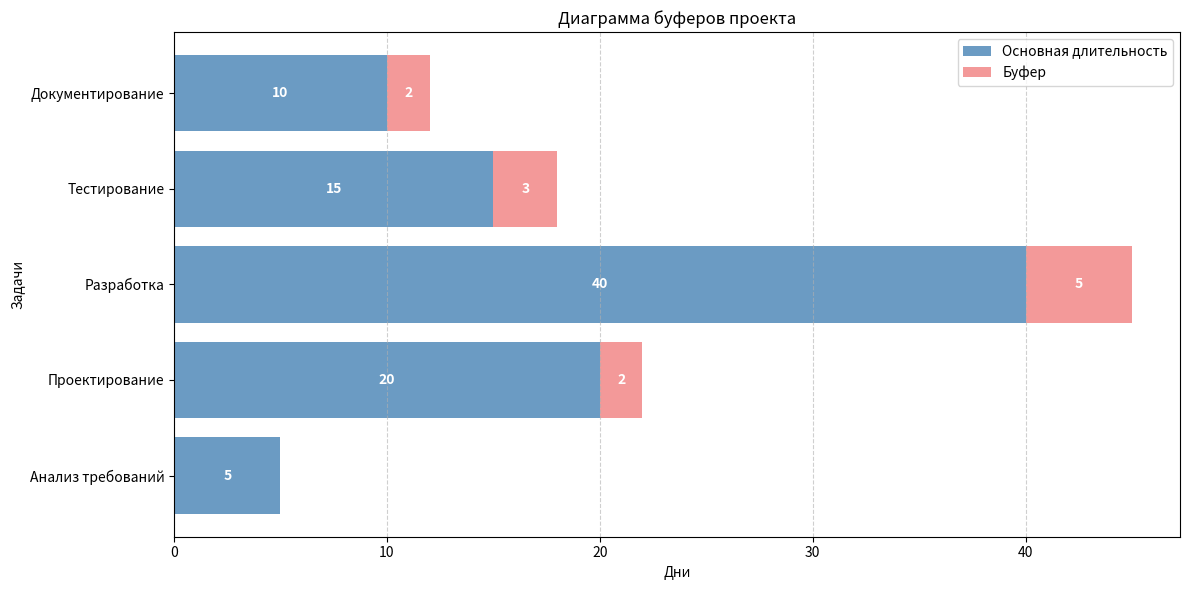

Recreate this plot in Python.
import matplotlib.pyplot as plt
import numpy as np

# Определим задачи, их длительность и буферы
tasks = ['Анализ требований', 'Проектирование', 'Разработка', 'Тестирование', 'Документирование']
durations = [5, 20, 40, 15, 10] # Дни
buffers = [0, 2, 5, 3, 2]        # Буфер в днях (для некритических задач)

# Вычислим общую продолжительность с буферами
total_with_buffer = [d + b for d, b in zip(durations, buffers)]

fig, ax = plt.subplots(figsize=(12, 6))

y_pos = np.arange(len(tasks))

# Основная длительность задач
bars1 = ax.barh(y_pos, durations, color='steelblue', alpha=0.8, label='Основная длительность')

# Буферы задач
bars2 = ax.barh(y_pos, buffers, left=durations, color='lightcoral', alpha=0.8, label='Буфер')

ax.set_xlabel('Дни')
ax.set_ylabel('Задачи')
ax.set_title('Диаграмма буферов проекта')
ax.set_yticks(y_pos)
ax.set_yticklabels(tasks)
ax.legend()

# Добавим значения на диаграмме
for i, (dur, buf) in enumerate(zip(durations, buffers)):
    ax.text(dur/2, i, str(dur), ha='center', va='center', color='white', fontweight='bold')
    if buf > 0:
        ax.text(dur + buf/2, i, str(buf), ha='center', va='center', color='white', fontweight='bold')

ax.grid(axis='x', linestyle='--', alpha=0.6)

plt.tight_layout()
plt.show()
